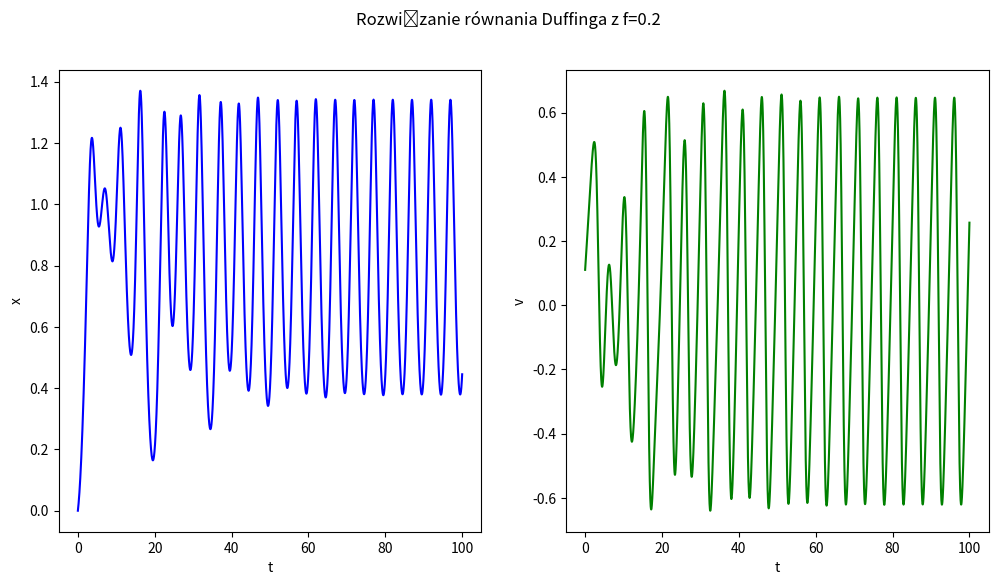
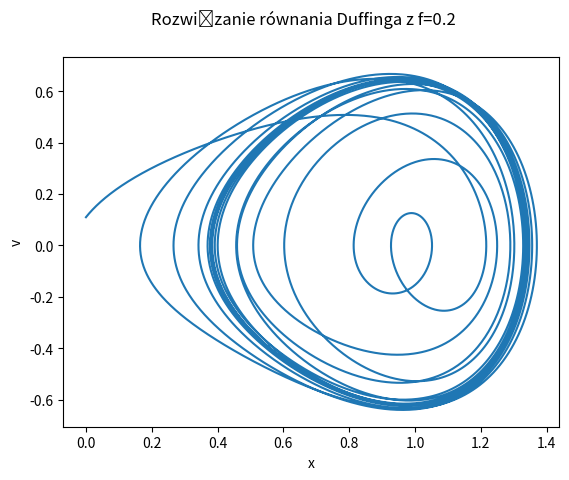

Reproduce these figures in Python, in order.
import numpy as np
from scipy.integrate import odeint
import matplotlib.pyplot as plt



def duff(y, t, a, b, c, f, omega):
    x, v = y
    dydt = [v, b*x-a*x**3-c*v+f*np.cos(omega*t)]
    return dydt

t = np.linspace(0, 100, 10000)

sol = odeint(duff, [0, 0.11], t, args=(1, 1, 0.2, 0.2, 0.4*np.pi))

fig, axes = plt.subplots(1, 2, figsize=(12, 6))
axes[0].plot(t, sol[:, 0], 'b', label='x(t)')
axes[1].plot(t, sol[:, 1], 'g', label='v(t)')
axes[0].set_ylabel("x")
axes[1].set_ylabel("v")
axes[0].set_xlabel("t")
axes[1].set_xlabel("t")
fig.suptitle("Rozwiązanie równania Duffinga z f=0.2")
fig.savefig("Duffing_v_x")
fig, ax = plt.subplots()
ax.plot(sol[:, 0], sol[:, 1], label="(x(t), v(t))")
ax.set_xlabel('x')
ax.set_ylabel('v')
fig.suptitle("Rozwiązanie równania Duffinga z f=0.2")
fig.savefig("Duffing_v(x)")